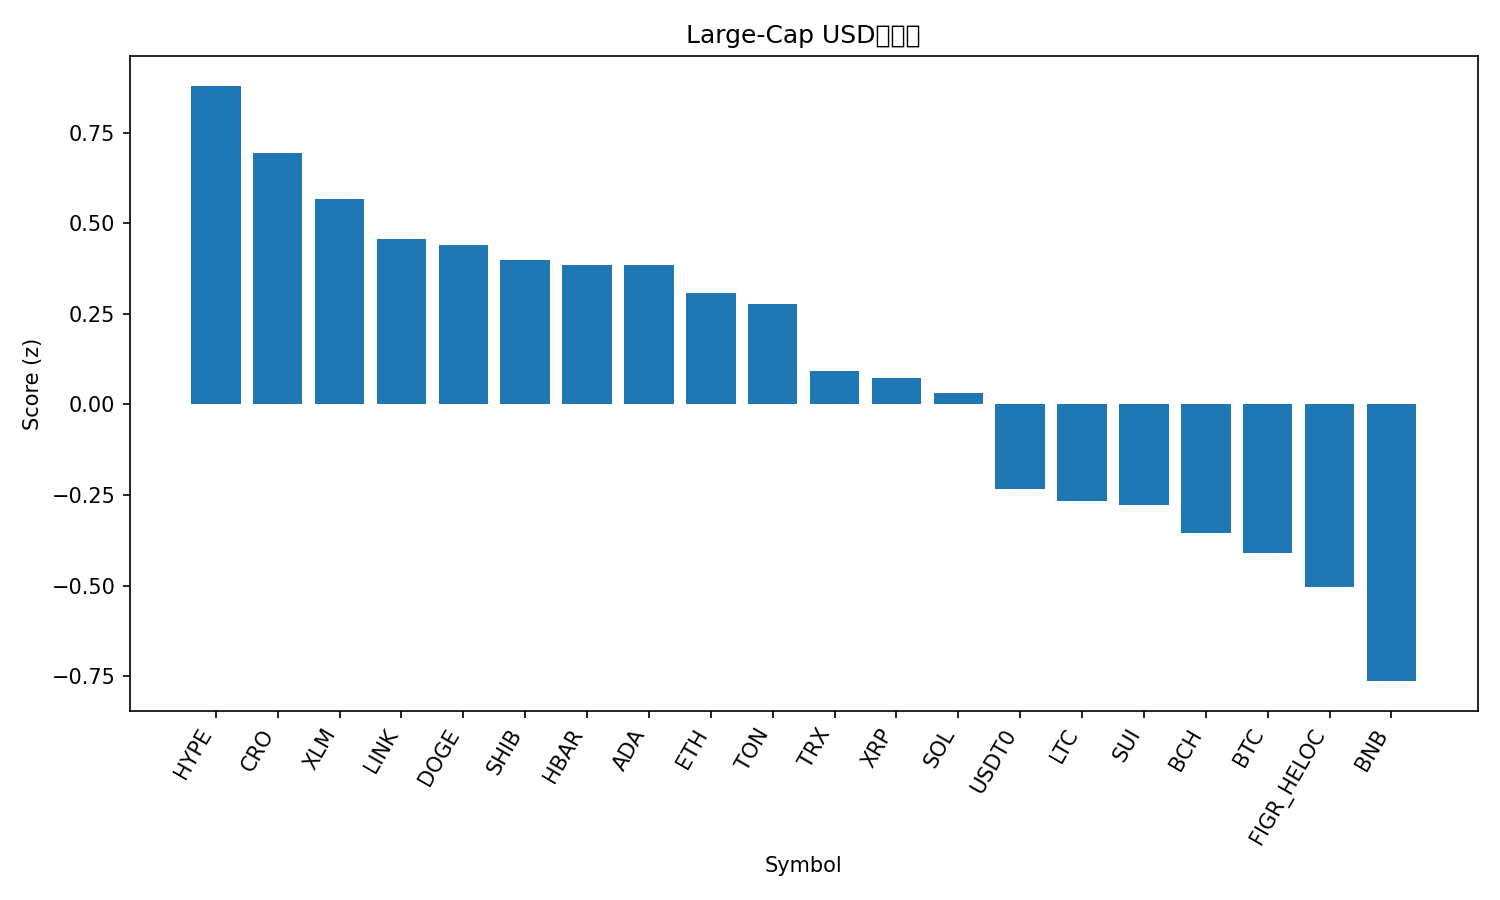

The file beside this chart, header and first rows:
rank, name, symbol, price, pct_1h, pct_24h, pct_7d, pct_1h_vs_btc, pct_24h_vs_btc, pct_7d_vs_btc, market_cap_rank, market_cap, volume_usd, score
1, Hyperliquid, HYPE, 45.28, 0.4964, 5.936, -18.89, 0.6088, 5.782, -13.93, 19, 12231263322, 1070846499, 0.8802
2, Cronos, CRO, 0.1944, 0.2546, 5.668, -15.52, 0.367, 5.514, -10.55, 33, 6773170278, 101546731, 0.6933
3, Stellar, XLM, 0.363, 0.4651, 2.302, -6.78, 0.5775, 2.148, -1.812, 20, 11571939772, 241433203, 0.5664
4, Chainlink, LINK, 21.11, 0.2658, 3.579, -10.69, 0.3782, 3.425, -5.726, 13, 14323326143, 949018347, 0.4576
5, Dogecoin, DOGE, 0.2325, 0.493, 2.656, -12.44, 0.6054, 2.502, -7.474, 9, 35121586291, 3275109908, 0.4411
6, Shiba Inu, SHIB, 1.197e-05, 0.5095, 1.385, -7.196, 0.6219, 1.232, -2.228, 31, 7048644542, 180247009, 0.3999
7, Hedera, HBAR, 0.2157, 0.36, 2.444, -9.048, 0.4725, 2.291, -4.079, 25, 9144526376, 246241793, 0.3851
8, Cardano, ADA, 0.7932, 0.4261, 2.616, -11.76, 0.5385, 2.462, -6.788, 11, 29007214231, 1620980342, 0.3841
9, Ethereum, ETH, 4047, 0.08541, 3.296, -9.279, 0.1978, 3.143, -4.311, 2, 488845899251, 47369098299, 0.3073
10, Toncoin, TON, 2.77, 0.4069, 2.164, -11.42, 0.5193, 2.011, -6.456, 32, 7040796501, 116615313, 0.2767
11, TRON, TRX, 0.337, 0.1171, 1.021, -2.245, 0.2295, 0.8676, 2.723, 10, 31906865416, 810894317, 0.09319
12, XRP, XRP, 2.8, 0.3357, 0.5813, -6.54, 0.4481, 0.4278, -1.572, 4, 167637010324, 8440936304, 0.07305
13, Solana, SOL, 201.9, 0.4425, 1.536, -15.39, 0.5549, 1.382, -10.42, 6, 109773253924, 10883674333, 0.03086
14, USDT0, USDT0, 1.0, -0.06738, 0.02433, 0.03008, 0.04503, -0.1293, 4.998, 30, 7130563224, 772386125, -0.2323
15, Litecoin, LTC, 104.6, -0.07435, 1.613, -8.798, 0.03806, 1.459, -3.829, 28, 7985184115, 451048700, -0.2673
16, Sui, SUI, 3.23, -0.1152, 2.316, -11.62, -0.002825, 2.162, -6.65, 21, 11542872519, 1440668437, -0.2777
17, Bitcoin Cash, BCH, 547.9, 0.08334, 0.5172, -9.386, 0.1957, 0.3636, -4.418, 22, 10922062306, 358189976, -0.3537
18, Bitcoin, BTC, 109874, -0.1124, 0.1536, -4.968, 0.0, 0.0, 0.0, 1, 2191433772015, 61563218333, -0.4094
19, Figure Heloc, FIGR_HELOC, 0.9983, -0.1204, -0.2405, -3.657, -0.007999, -0.3941, 1.311, 17, 12664940222, 22778763, -0.5045
20, BNB, BNB, 960.3, -0.3612, -0.5506, -1.96, -0.2488, -0.7042, 3.009, 5, 133766938463, 2803335737, -0.764
21, Avalanche, AVAX, 29.18, -1.007, -1.709, -14, -0.8947, -1.862, -9.03, 18, 12325457229, 1622095735, -2.24
